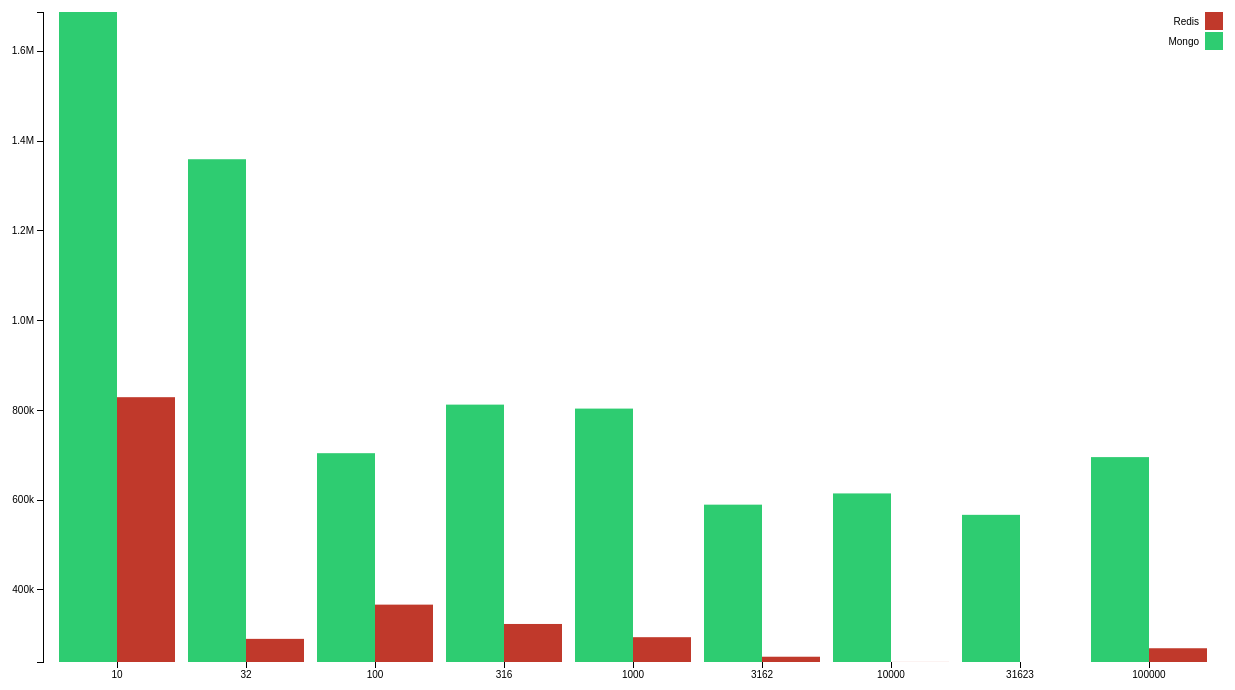
D3 v3 page, settled after 480 driven frames (8 s of simulated time); the page loaded 1 data file(s).


// ── main.js
var margin = {top: 20, right: 20, bottom: 30, left: 100},
    width = 1300 - margin.left - margin.right,
    height = 700 - margin.top - margin.bottom;

var x0 = d3.scale.ordinal()
    .rangeRoundBands([0, width], .1);

var x1 = d3.scale.ordinal();

var y = d3.scale.linear()
    .range([height, 0]);

var color = d3.scale.ordinal()
    .range(["#2ecc71", "#c0392b"]);

var xAxis = d3.svg.axis()
    .scale(x0)
    .orient("bottom");

var yAxis = d3.svg.axis()
    .scale(y)
    .orient("left")
    .tickFormat(d3.format(".2s"));

var svg = d3.select("body").append("svg")
    .attr("width", width + margin.left + margin.right)
    .attr("height", height + margin.top + margin.bottom)
  .append("g")
    .attr("transform", "translate(" + margin.left + "," + margin.top + ")");

d3.csv("data-search.csv", function(error, data) {
  var databases = d3.keys(data[0]).filter(function(key) { return key !== "Records"; });

  data.forEach(function(d) {
    d.times = databases.map(function(name) { return {name: name, value: +d[name]}; });
  });

  x0.domain(data.map(function(d) { return d.Records; }));
  x1.domain(databases).rangeRoundBands([0, x0.rangeBand()]);
  y.domain([
    d3.min(data, function(d) { return d3.min(d.times, function (d) { return d.value; }); }),
    d3.max(data, function(d) { return d3.max(d.times, function(d) { return d.value; }); })
  ]);

  svg.append("g")
      .attr("class", "x axis")
      .attr("transform", "translate(0," + height + ")")
      .call(xAxis);

  svg.append("g")
      .attr("class", "y axis")
      .call(yAxis);

  var state = svg.selectAll(".database")
      .data(data)
    .enter().append("g")
      .attr("class", "g")
      .attr("transform", function(d) { return "translate(" + x0(d.Records) + ",0)"; });

  state.selectAll("rect")
      .data(function(d) { return d.times; })
    .enter().append("rect")
      .attr("width", x1.rangeBand())
      .attr("x", function(d) { return x1(d.name); })
      .attr("y", function(d) { return y(d.value); })
      .attr("height", function(d) { return height - y(d.value); })
      .style("fill", function(d) { return color(d.name); });

  var legend = svg.selectAll(".legend")
      .data(databases.slice().reverse())
    .enter().append("g")
      .attr("class", "legend")
      .attr("transform", function(d, i) { return "translate(0," + i * 20 + ")"; });

  legend.append("rect")
      .attr("x", width - 18)
      .attr("width", 18)
      .attr("height", 18)
      .style("fill", color);

  legend.append("text")
      .attr("x", width - 24)
      .attr("y", 9)
      .attr("dy", ".35em")
      .style("text-anchor", "end")
      .text(function(d) { return d; });

});


### data: data-search.csv
Records, Mongo, Redis
10, 1687440, 829252
32, 1359416, 290801
100, 704478, 367065
316, 812678, 323990
1000, 803825, 294529
3162, 589804, 251002
10000, 614838, 239395
31623, 567128, 239255
100000, 695750, 269896